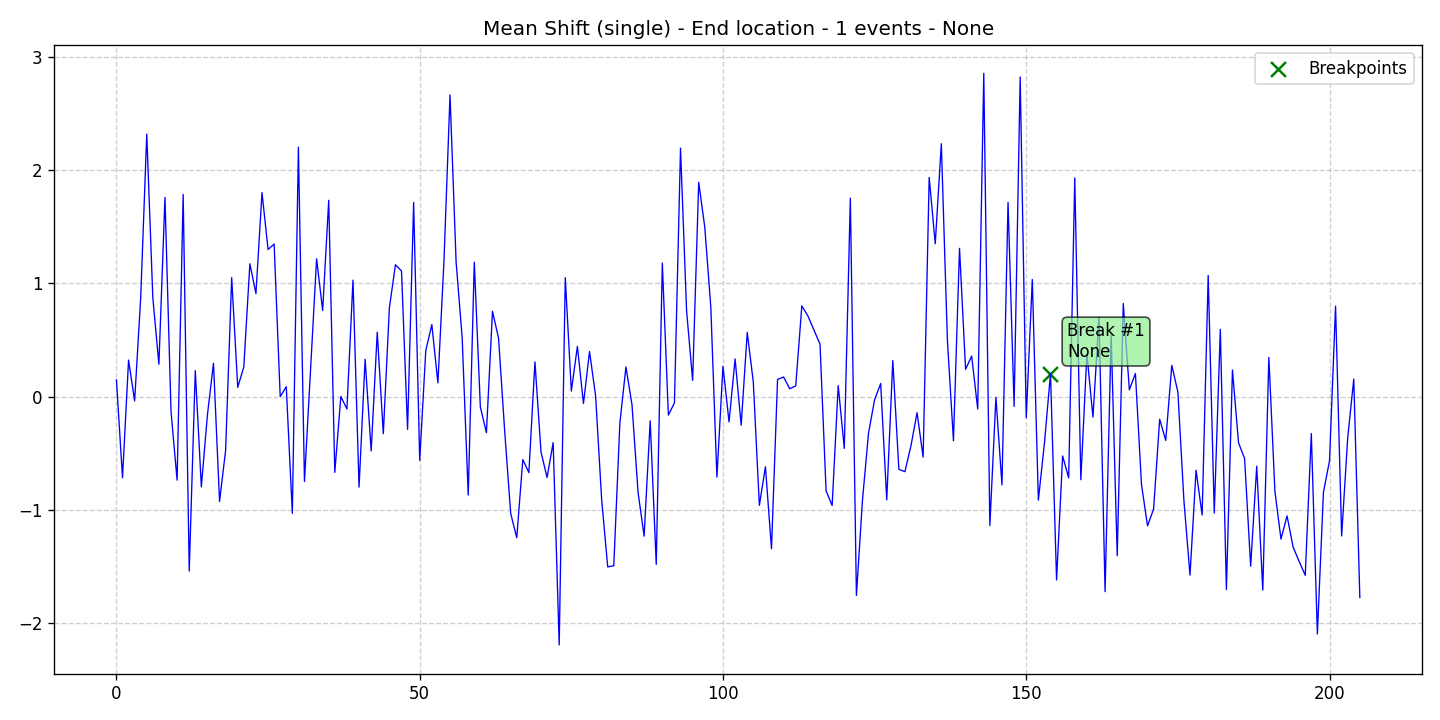

Values plotted in this chart, from the file beside it:
data, stationary, det_lin_up, det_lin_down, det_quad, det_cubic, det_exp, det_damped, stoc_trend, volatility, single_seas, multiple_seas, point_anom_single, point_anom_multi, collect_anom, context_anom, mean_shift, var_shift, trend_shift, date, is_break, is_anomaly, is_multi, location_beginning
0.1472, 0, 0, 0, 0, 0, 0, 0, 0, 0, 0, 0, 0, 0, 0, 0, 1, 0, 0, 2020-01-01, 0, 0, 0, 0
-0.7171, 0, 0, 0, 0, 0, 0, 0, 0, 0, 0, 0, 0, 0, 0, 0, 1, 0, 0, 2020-01-02, 0, 0, 0, 0
0.3227, 0, 0, 0, 0, 0, 0, 0, 0, 0, 0, 0, 0, 0, 0, 0, 1, 0, 0, 2020-01-03, 0, 0, 0, 0
-0.03816, 0, 0, 0, 0, 0, 0, 0, 0, 0, 0, 0, 0, 0, 0, 0, 1, 0, 0, 2020-01-04, 0, 0, 0, 0
0.8721, 0, 0, 0, 0, 0, 0, 0, 0, 0, 0, 0, 0, 0, 0, 0, 1, 0, 0, 2020-01-05, 0, 0, 0, 0
2.32, 0, 0, 0, 0, 0, 0, 0, 0, 0, 0, 0, 0, 0, 0, 0, 1, 0, 0, 2020-01-06, 0, 0, 0, 0
0.8725, 0, 0, 0, 0, 0, 0, 0, 0, 0, 0, 0, 0, 0, 0, 0, 1, 0, 0, 2020-01-07, 0, 0, 0, 0
0.2855, 0, 0, 0, 0, 0, 0, 0, 0, 0, 0, 0, 0, 0, 0, 0, 1, 0, 0, 2020-01-08, 0, 0, 0, 0
1.76, 0, 0, 0, 0, 0, 0, 0, 0, 0, 0, 0, 0, 0, 0, 0, 1, 0, 0, 2020-01-09, 0, 0, 0, 0
-0.1332, 0, 0, 0, 0, 0, 0, 0, 0, 0, 0, 0, 0, 0, 0, 0, 1, 0, 0, 2020-01-10, 0, 0, 0, 0
-0.7382, 0, 0, 0, 0, 0, 0, 0, 0, 0, 0, 0, 0, 0, 0, 0, 1, 0, 0, 2020-01-11, 0, 0, 0, 0
1.786, 0, 0, 0, 0, 0, 0, 0, 0, 0, 0, 0, 0, 0, 0, 0, 1, 0, 0, 2020-01-12, 0, 0, 0, 0
-1.541, 0, 0, 0, 0, 0, 0, 0, 0, 0, 0, 0, 0, 0, 0, 0, 1, 0, 0, 2020-01-13, 0, 0, 0, 0
0.2292, 0, 0, 0, 0, 0, 0, 0, 0, 0, 0, 0, 0, 0, 0, 0, 1, 0, 0, 2020-01-14, 0, 0, 0, 0
-0.7969, 0, 0, 0, 0, 0, 0, 0, 0, 0, 0, 0, 0, 0, 0, 0, 1, 0, 0, 2020-01-15, 0, 0, 0, 0
-0.1626, 0, 0, 0, 0, 0, 0, 0, 0, 0, 0, 0, 0, 0, 0, 0, 1, 0, 0, 2020-01-16, 0, 0, 0, 0
0.2948, 0, 0, 0, 0, 0, 0, 0, 0, 0, 0, 0, 0, 0, 0, 0, 1, 0, 0, 2020-01-17, 0, 0, 0, 0
-0.9265, 0, 0, 0, 0, 0, 0, 0, 0, 0, 0, 0, 0, 0, 0, 0, 1, 0, 0, 2020-01-18, 0, 0, 0, 0
-0.4757, 0, 0, 0, 0, 0, 0, 0, 0, 0, 0, 0, 0, 0, 0, 0, 1, 0, 0, 2020-01-19, 0, 0, 0, 0
1.051, 0, 0, 0, 0, 0, 0, 0, 0, 0, 0, 0, 0, 0, 0, 0, 1, 0, 0, 2020-01-20, 0, 0, 0, 0
0.08185, 0, 0, 0, 0, 0, 0, 0, 0, 0, 0, 0, 0, 0, 0, 0, 1, 0, 0, 2020-01-21, 0, 0, 0, 0
0.2622, 0, 0, 0, 0, 0, 0, 0, 0, 0, 0, 0, 0, 0, 0, 0, 1, 0, 0, 2020-01-22, 0, 0, 0, 0
1.174, 0, 0, 0, 0, 0, 0, 0, 0, 0, 0, 0, 0, 0, 0, 0, 1, 0, 0, 2020-01-23, 0, 0, 0, 0
0.9101, 0, 0, 0, 0, 0, 0, 0, 0, 0, 0, 0, 0, 0, 0, 0, 1, 0, 0, 2020-01-24, 0, 0, 0, 0
1.803, 0, 0, 0, 0, 0, 0, 0, 0, 0, 0, 0, 0, 0, 0, 0, 1, 0, 0, 2020-01-25, 0, 0, 0, 0
1.3, 0, 0, 0, 0, 0, 0, 0, 0, 0, 0, 0, 0, 0, 0, 0, 1, 0, 0, 2020-01-26, 0, 0, 0, 0
1.348, 0, 0, 0, 0, 0, 0, 0, 0, 0, 0, 0, 0, 0, 0, 0, 1, 0, 0, 2020-01-27, 0, 0, 0, 0
-4.333048117321606e-05, 0, 0, 0, 0, 0, 0, 0, 0, 0, 0, 0, 0, 0, 0, 0, 1, 0, 0, 2020-01-28, 0, 0, 0, 0
0.08722, 0, 0, 0, 0, 0, 0, 0, 0, 0, 0, 0, 0, 0, 0, 0, 1, 0, 0, 2020-01-29, 0, 0, 0, 0
-1.032, 0, 0, 0, 0, 0, 0, 0, 0, 0, 0, 0, 0, 0, 0, 0, 1, 0, 0, 2020-01-30, 0, 0, 0, 0
2.204, 0, 0, 0, 0, 0, 0, 0, 0, 0, 0, 0, 0, 0, 0, 0, 1, 0, 0, 2020-01-31, 0, 0, 0, 0
-0.7497, 0, 0, 0, 0, 0, 0, 0, 0, 0, 0, 0, 0, 0, 0, 0, 1, 0, 0, 2020-02-01, 0, 0, 0, 0
0.2379, 0, 0, 0, 0, 0, 0, 0, 0, 0, 0, 0, 0, 0, 0, 0, 1, 0, 0, 2020-02-02, 0, 0, 0, 0
1.217, 0, 0, 0, 0, 0, 0, 0, 0, 0, 0, 0, 0, 0, 0, 0, 1, 0, 0, 2020-02-03, 0, 0, 0, 0
0.7614, 0, 0, 0, 0, 0, 0, 0, 0, 0, 0, 0, 0, 0, 0, 0, 1, 0, 0, 2020-02-04, 0, 0, 0, 0
1.734, 0, 0, 0, 0, 0, 0, 0, 0, 0, 0, 0, 0, 0, 0, 0, 1, 0, 0, 2020-02-05, 0, 0, 0, 0
-0.6696, 0, 0, 0, 0, 0, 0, 0, 0, 0, 0, 0, 0, 0, 0, 0, 1, 0, 0, 2020-02-06, 0, 0, 0, 0
0.0005337, 0, 0, 0, 0, 0, 0, 0, 0, 0, 0, 0, 0, 0, 0, 0, 1, 0, 0, 2020-02-07, 0, 0, 0, 0
-0.1097, 0, 0, 0, 0, 0, 0, 0, 0, 0, 0, 0, 0, 0, 0, 0, 1, 0, 0, 2020-02-08, 0, 0, 0, 0
1.029, 0, 0, 0, 0, 0, 0, 0, 0, 0, 0, 0, 0, 0, 0, 0, 1, 0, 0, 2020-02-09, 0, 0, 0, 0
-0.8001, 0, 0, 0, 0, 0, 0, 0, 0, 0, 0, 0, 0, 0, 0, 0, 1, 0, 0, 2020-02-10, 0, 0, 0, 0
0.3296, 0, 0, 0, 0, 0, 0, 0, 0, 0, 0, 0, 0, 0, 0, 0, 1, 0, 0, 2020-02-11, 0, 0, 0, 0
-0.4801, 0, 0, 0, 0, 0, 0, 0, 0, 0, 0, 0, 0, 0, 0, 0, 1, 0, 0, 2020-02-12, 0, 0, 0, 0
0.5691, 0, 0, 0, 0, 0, 0, 0, 0, 0, 0, 0, 0, 0, 0, 0, 1, 0, 0, 2020-02-13, 0, 0, 0, 0
-0.3273, 0, 0, 0, 0, 0, 0, 0, 0, 0, 0, 0, 0, 0, 0, 0, 1, 0, 0, 2020-02-14, 0, 0, 0, 0
0.7833, 0, 0, 0, 0, 0, 0, 0, 0, 0, 0, 0, 0, 0, 0, 0, 1, 0, 0, 2020-02-15, 0, 0, 0, 0
1.166, 0, 0, 0, 0, 0, 0, 0, 0, 0, 0, 0, 0, 0, 0, 0, 1, 0, 0, 2020-02-16, 0, 0, 0, 0
1.11, 0, 0, 0, 0, 0, 0, 0, 0, 0, 0, 0, 0, 0, 0, 0, 1, 0, 0, 2020-02-17, 0, 0, 0, 0
-0.2897, 0, 0, 0, 0, 0, 0, 0, 0, 0, 0, 0, 0, 0, 0, 0, 1, 0, 0, 2020-02-18, 0, 0, 0, 0
1.715, 0, 0, 0, 0, 0, 0, 0, 0, 0, 0, 0, 0, 0, 0, 0, 1, 0, 0, 2020-02-19, 0, 0, 0, 0
-0.5638, 0, 0, 0, 0, 0, 0, 0, 0, 0, 0, 0, 0, 0, 0, 0, 1, 0, 0, 2020-02-20, 0, 0, 0, 0
0.406, 0, 0, 0, 0, 0, 0, 0, 0, 0, 0, 0, 0, 0, 0, 0, 1, 0, 0, 2020-02-21, 0, 0, 0, 0
0.6367, 0, 0, 0, 0, 0, 0, 0, 0, 0, 0, 0, 0, 0, 0, 0, 1, 0, 0, 2020-02-22, 0, 0, 0, 0
0.1215, 0, 0, 0, 0, 0, 0, 0, 0, 0, 0, 0, 0, 0, 0, 0, 1, 0, 0, 2020-02-23, 0, 0, 0, 0
1.196, 0, 0, 0, 0, 0, 0, 0, 0, 0, 0, 0, 0, 0, 0, 0, 1, 0, 0, 2020-02-24, 0, 0, 0, 0
2.667, 0, 0, 0, 0, 0, 0, 0, 0, 0, 0, 0, 0, 0, 0, 0, 1, 0, 0, 2020-02-25, 0, 0, 0, 0
1.191, 0, 0, 0, 0, 0, 0, 0, 0, 0, 0, 0, 0, 0, 0, 0, 1, 0, 0, 2020-02-26, 0, 0, 0, 0
0.5213, 0, 0, 0, 0, 0, 0, 0, 0, 0, 0, 0, 0, 0, 0, 0, 1, 0, 0, 2020-02-27, 0, 0, 0, 0
-0.8702, 0, 0, 0, 0, 0, 0, 0, 0, 0, 0, 0, 0, 0, 0, 0, 1, 0, 0, 2020-02-28, 0, 0, 0, 0
1.188, 0, 0, 0, 0, 0, 0, 0, 0, 0, 0, 0, 0, 0, 0, 0, 1, 0, 0, 2020-02-29, 0, 0, 0, 0
... 146 more rows
